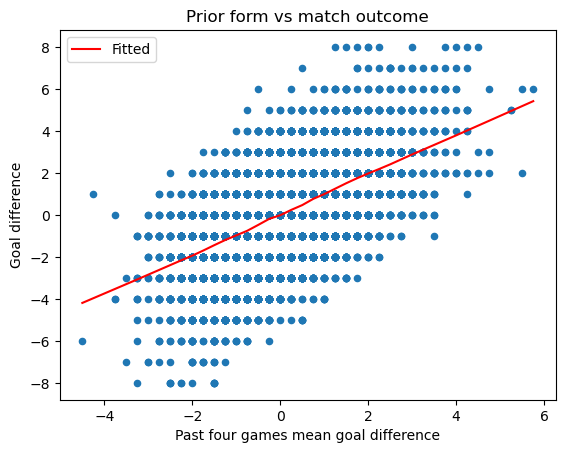

Values plotted in this chart, from the file beside it:
team_id, date, GD, pastgame_GD
8178, 2008-09-13 00:00:00, -1, 0.75
8398, 2008-09-13 00:00:00, -3, -1.75
8455, 2008-09-13 00:00:00, 2, 1.75
8472, 2008-09-13 00:00:00, 0, -0.75
8549, 2008-09-13 00:00:00, -1, 0.0
8559, 2008-09-13 00:00:00, -1, 0.0
8654, 2008-09-13 00:00:00, -1, 0.0
8667, 2008-09-13 00:00:00, 1, -0.75
8721, 2008-09-13 00:00:00, 0, 0.25
9823, 2008-09-13 00:00:00, 3, 1.5
9825, 2008-09-13 00:00:00, 4, 1.75
10189, 2008-09-13 00:00:00, 0, 1.0
10269, 2008-09-13 00:00:00, 0, 0.5
8177, 2008-09-13 00:00:00, 0, -0.25
8226, 2008-09-13 00:00:00, 0, 0.25
8456, 2008-09-13 00:00:00, -2, 0.5
8462, 2008-09-13 00:00:00, 1, -0.25
8528, 2008-09-13 00:00:00, 0, 0.75
8650, 2008-09-13 00:00:00, 1, 0.75
8655, 2008-09-13 00:00:00, -4, -1.5
8659, 2008-09-13 00:00:00, 1, -0.25
8697, 2008-09-13 00:00:00, 3, 0.5
8722, 2008-09-13 00:00:00, -3, -0.5
9789, 2008-09-13 00:00:00, 0, 0.5
9790, 2008-09-13 00:00:00, 1, 1.0
10261, 2008-09-13 00:00:00, -1, -0.75
8668, 2008-09-14 00:00:00, 1, -0.5
9788, 2008-09-14 00:00:00, -4, -1.5
9912, 2008-09-14 00:00:00, -2, -1.0
9904, 2008-09-14 00:00:00, 4, -0.25
9911, 2008-09-14 00:00:00, 2, 0.0
10194, 2008-09-14 00:00:00, -1, -0.75
10252, 2008-09-15 00:00:00, 1, 0.5
8586, 2008-09-15 00:00:00, -1, -0.75
9904, 2008-09-19 00:00:00, -4, -0.5
8178, 2008-09-19 00:00:00, 4, 2.0
8177, 2008-09-20 00:00:00, 1, -0.5
8549, 2008-09-20 00:00:00, -2, -0.75
8697, 2008-09-20 00:00:00, 3, 1.25
8722, 2008-09-20 00:00:00, -2, -0.75
9810, 2008-09-20 00:00:00, -1, -0.75
9825, 2008-09-20 00:00:00, 2, 2.0
9879, 2008-09-20 00:00:00, -1, 0.0
9911, 2008-09-20 00:00:00, 0, 0.25
10194, 2008-09-20 00:00:00, 0, -0.25
10261, 2008-09-20 00:00:00, -2, -1.25
8398, 2008-09-20 00:00:00, 0, -1.0
8472, 2008-09-20 00:00:00, 2, 0.0
8559, 2008-09-20 00:00:00, -2, -1.0
8650, 2008-09-20 00:00:00, 0, 0.5
8654, 2008-09-20 00:00:00, 2, 0.25
8655, 2008-09-20 00:00:00, 1, -1.5
9788, 2008-09-20 00:00:00, -1, -1.25
9823, 2008-09-20 00:00:00, -3, 0.75
9912, 2008-09-20 00:00:00, 2, -0.5
10189, 2008-09-20 00:00:00, 1, 0.5
8295, 2008-09-21 00:00:00, -2, -1.0
8462, 2008-09-21 00:00:00, -6, -0.75
8528, 2008-09-21 00:00:00, 0, 1.0
8668, 2008-09-21 00:00:00, 0, -0.25
... 22,643 more rows
